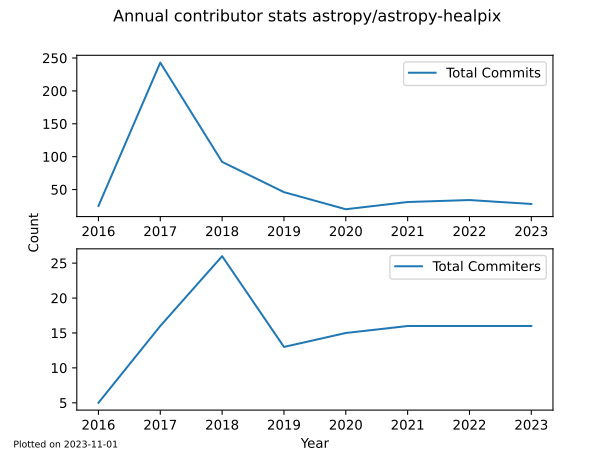

Data behind this chart, as committed beside it:
, repo_name, commits, committers, month
0, astropy/astropy-healpix, 10, 1, 2016-09-05 16:15:34
1, astropy/astropy-healpix, 15, 2, 2016-10-05 16:15:34
2, astropy/astropy-healpix, 0, 1, 2016-11-04 16:15:34
3, astropy/astropy-healpix, 0, 1, 2016-12-04 16:15:34
4, astropy/astropy-healpix, 0, 1, 2017-01-03 16:15:33
5, astropy/astropy-healpix, 0, 1, 2017-02-02 16:15:33
6, astropy/astropy-healpix, 0, 1, 2017-03-04 16:15:33
7, astropy/astropy-healpix, 0, 1, 2017-04-03 16:15:33
8, astropy/astropy-healpix, 0, 1, 2017-05-03 16:15:33
9, astropy/astropy-healpix, 0, 1, 2017-06-02 16:15:33
10, astropy/astropy-healpix, 0, 1, 2017-07-02 16:15:33
11, astropy/astropy-healpix, 0, 1, 2017-08-01 16:15:33
12, astropy/astropy-healpix, 146, 2, 2017-08-31 16:15:33
13, astropy/astropy-healpix, 97, 3, 2017-09-30 16:15:33
14, astropy/astropy-healpix, 0, 1, 2017-10-30 16:15:33
15, astropy/astropy-healpix, 0, 1, 2017-11-29 16:15:33
16, astropy/astropy-healpix, 0, 1, 2017-12-29 16:15:33
17, astropy/astropy-healpix, 1, 1, 2018-01-28 16:15:33
18, astropy/astropy-healpix, 0, 1, 2018-02-27 16:15:33
19, astropy/astropy-healpix, 8, 5, 2018-03-29 16:15:33
20, astropy/astropy-healpix, 7, 2, 2018-04-28 16:15:33
21, astropy/astropy-healpix, 13, 2, 2018-05-28 16:15:33
22, astropy/astropy-healpix, 6, 3, 2018-06-27 16:15:33
23, astropy/astropy-healpix, 0, 1, 2018-07-27 16:15:33
24, astropy/astropy-healpix, 17, 3, 2018-08-26 16:15:33
25, astropy/astropy-healpix, 10, 2, 2018-09-25 16:15:33
26, astropy/astropy-healpix, 7, 1, 2018-10-25 16:15:33
27, astropy/astropy-healpix, 7, 4, 2018-11-24 16:15:33
28, astropy/astropy-healpix, 16, 1, 2018-12-24 16:15:33
29, astropy/astropy-healpix, 0, 1, 2019-01-23 16:15:33
30, astropy/astropy-healpix, 0, 1, 2019-02-22 16:15:33
31, astropy/astropy-healpix, 0, 1, 2019-03-24 16:15:33
32, astropy/astropy-healpix, 2, 1, 2019-04-23 16:15:33
33, astropy/astropy-healpix, 4, 2, 2019-05-23 16:15:33
34, astropy/astropy-healpix, 14, 1, 2019-06-22 16:15:33
35, astropy/astropy-healpix, 0, 1, 2019-07-22 16:15:33
36, astropy/astropy-healpix, 0, 1, 2019-08-21 16:15:33
37, astropy/astropy-healpix, 0, 1, 2019-09-20 16:15:33
38, astropy/astropy-healpix, 0, 1, 2019-10-20 16:15:33
39, astropy/astropy-healpix, 26, 1, 2019-11-19 16:15:33
40, astropy/astropy-healpix, 0, 1, 2019-12-19 16:15:33
41, astropy/astropy-healpix, 0, 1, 2020-01-18 16:15:33
42, astropy/astropy-healpix, 0, 1, 2020-02-17 16:15:33
43, astropy/astropy-healpix, 0, 1, 2020-03-18 16:15:33
44, astropy/astropy-healpix, 13, 2, 2020-04-17 16:15:33
45, astropy/astropy-healpix, 2, 1, 2020-05-17 16:15:33
46, astropy/astropy-healpix, 0, 1, 2020-06-16 16:15:33
47, astropy/astropy-healpix, 1, 1, 2020-07-16 16:15:33
48, astropy/astropy-healpix, 0, 1, 2020-08-15 16:15:33
49, astropy/astropy-healpix, 4, 3, 2020-09-14 16:15:33
50, astropy/astropy-healpix, 0, 1, 2020-10-14 16:15:33
51, astropy/astropy-healpix, 0, 1, 2020-11-13 16:15:33
52, astropy/astropy-healpix, 0, 1, 2020-12-13 16:15:33
53, astropy/astropy-healpix, 0, 1, 2021-01-12 16:15:33
54, astropy/astropy-healpix, 4, 1, 2021-02-11 16:15:33
55, astropy/astropy-healpix, 9, 2, 2021-03-13 16:15:33
56, astropy/astropy-healpix, 0, 1, 2021-04-12 16:15:33
57, astropy/astropy-healpix, 0, 1, 2021-05-12 16:15:33
58, astropy/astropy-healpix, 0, 1, 2021-06-11 16:15:33
59, astropy/astropy-healpix, 0, 1, 2021-07-11 16:15:33
... 27 more rows
